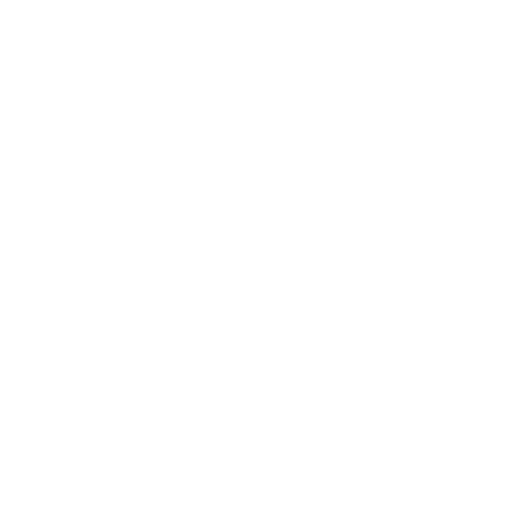
t = 0.00 s
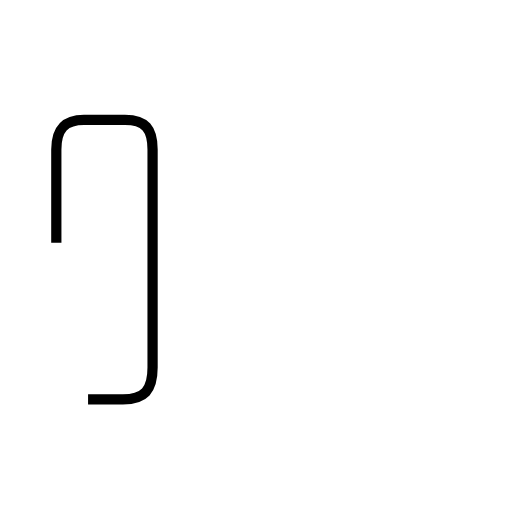
t = 1.56 s
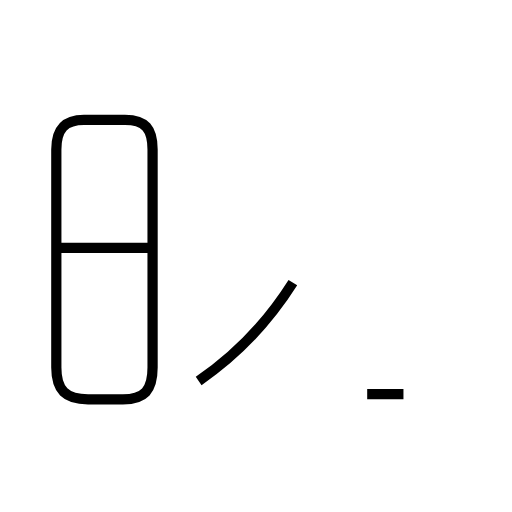
t = 2.86 s
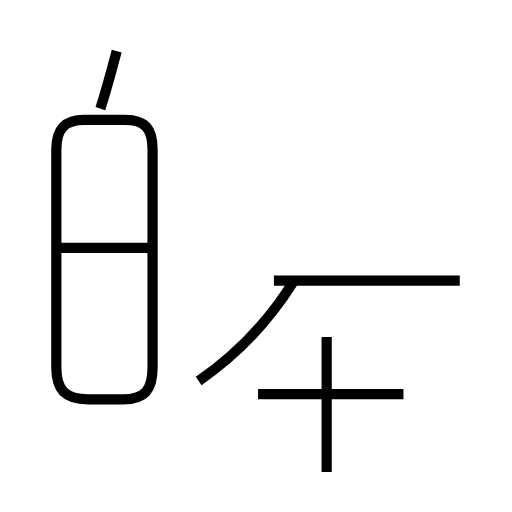
t = 4.30 s
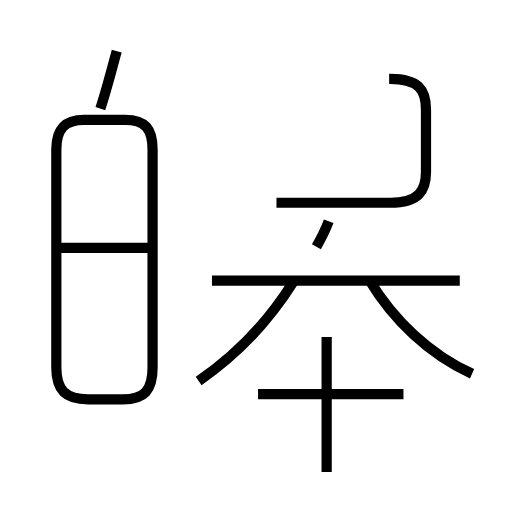
t = 5.81 s
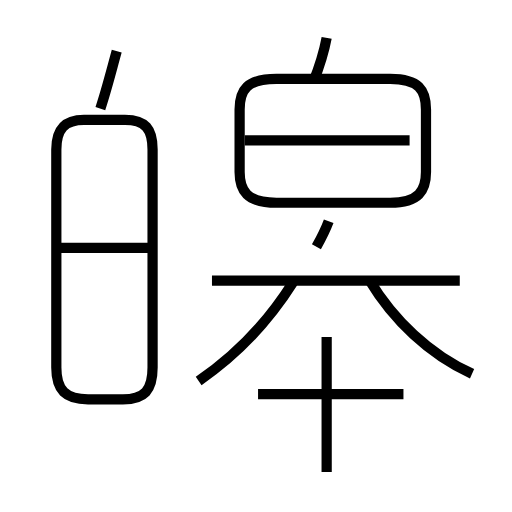
t = 7.27 s

The animated SVG that drew these frames (rendered in a browser with its animation timeline set to each time). Animation: 12 SMIL elements (animate=12); one cycle of 7.27 s.

<?xml version='1.0' encoding='utf-8'?>
<svg viewBox="0.0 -6.0 50.0 50.0" version="1.1" xmlns="http://www.w3.org/2000/svg"><rect x="-1000" y="-1000" width="2000" height="2000" stroke="white" fill="white" /><g style="fill:none;stroke:#000000;stroke-width:1"><path d="M 8.6 -5.0 L 12.0 -5.0 C 14.1 -5.0 14.9 -5.9 14.9 -8.1 L 14.9 -29.4 C 14.9 -31.4 14.2 -32.3 12.2 -32.3 L 8.2 -32.3 C 6.3 -32.3 5.5 -31.4 5.5 -29.4 L 5.5 -8.1 C 5.5 -5.9 6.4 -5.0 8.6 -5.0 Z " transform="translate(0.0 38.0)" stroke-dasharray="69.2401257602601" stroke-dashoffset="69.2401257602601"><animate attributeName="stroke-dashoffset" from="69.2401257602601" to="0" dur="2.077203772807803s" begin="0s" fill="freeze" /></path><path d="M 14.7 -19.8 L 5.5 -19.8 " transform="translate(0.0 38.0)" stroke-dasharray="9.2" stroke-dashoffset="9.2"><animate attributeName="stroke-dashoffset" from="9.2" to="0" dur="0.27599999999999997s" begin="2.077203772807803s" fill="freeze" /></path><path d="M 19.4 -6.8 C 22.9 -9.2 26.2 -12.6 28.6 -16.4 " transform="translate(0.0 38.0)" stroke-dasharray="13.384982865776086" stroke-dashoffset="13.384982865776086"><animate attributeName="stroke-dashoffset" from="13.384982865776086" to="0" dur="0.40154948597328255s" begin="2.353203772807803s" fill="freeze" /></path><path d="M 39.4 -5.5 L 25.2 -5.5 " transform="translate(0.0 38.0)" stroke-dasharray="14.2" stroke-dashoffset="14.2"><animate attributeName="stroke-dashoffset" from="14.2" to="0" dur="0.426s" begin="2.7547532587810855s" fill="freeze" /></path><path d="M 31.9 2.1 L 31.9 -11.1 " transform="translate(0.0 38.0)" stroke-dasharray="13.2" stroke-dashoffset="13.2"><animate attributeName="stroke-dashoffset" from="13.2" to="0" dur="0.39599999999999996s" begin="3.1807532587810856s" fill="freeze" /></path><path d="M 9.8 -33.4 C 10.4 -35.2 10.9 -37.2 11.4 -39.0 " transform="translate(0.0 38.0)" stroke-dasharray="5.824871917470027" stroke-dashoffset="5.824871917470027"><animate attributeName="stroke-dashoffset" from="5.824871917470027" to="0" dur="0.1747461575241008s" begin="3.5767532587810855s" fill="freeze" /></path><path d="M 44.9 -16.6 L 20.7 -16.6 " transform="translate(0.0 38.0)" stroke-dasharray="24.2" stroke-dashoffset="24.2"><animate attributeName="stroke-dashoffset" from="24.2" to="0" dur="0.726s" begin="3.7514994163051862s" fill="freeze" /></path><path d="M 46.1 -7.5 C 41.9 -9.4 38.4 -12.8 36.1 -16.6 " transform="translate(0.0 38.0)" stroke-dasharray="13.721449119572673" stroke-dashoffset="13.721449119572673"><animate attributeName="stroke-dashoffset" from="13.721449119572673" to="0" dur="0.4116434735871802s" begin="4.477499416305186s" fill="freeze" /></path><path d="M 30.9 -19.9 C 31.4 -20.8 31.8 -21.6 32.1 -22.4 " transform="translate(0.0 38.0)" stroke-dasharray="2.7756561569979445" stroke-dashoffset="2.7756561569979445"><animate attributeName="stroke-dashoffset" from="2.7756561569979445" to="0" dur="0.08326968470993833s" begin="4.889142889892366s" fill="freeze" /></path><path d="M 27.0 -24.2 L 38.1 -24.2 C 40.9 -24.2 41.6 -25.4 41.6 -27.2 L 41.6 -33.3 C 41.6 -35.2 40.9 -36.3 38.1 -36.3 L 27.0 -36.3 C 24.1 -36.3 23.4 -35.2 23.4 -33.3 L 23.4 -27.2 C 23.4 -25.4 24.1 -24.2 27.0 -24.2 Z " transform="translate(0.0 38.0)" stroke-dasharray="55.989922623817954" stroke-dashoffset="55.989922623817954"><animate attributeName="stroke-dashoffset" from="55.989922623817954" to="0" dur="1.6796976787145386s" begin="4.972412574602304s" fill="freeze" /></path><path d="M 40.0 -30.3 L 23.9 -30.3 " transform="translate(0.0 38.0)" stroke-dasharray="16.1" stroke-dashoffset="16.1"><animate attributeName="stroke-dashoffset" from="16.1" to="0" dur="0.48300000000000004s" begin="6.652110253316843s" fill="freeze" /></path><path d="M 30.6 -36.0 C 31.2 -37.5 31.6 -38.7 31.9 -40.3" transform="translate(0.0 38.0)" stroke-dasharray="4.500359754952624" stroke-dashoffset="4.500359754952624"><animate attributeName="stroke-dashoffset" from="4.500359754952624" to="0" dur="0.13501079264857874s" begin="7.135110253316842s" fill="freeze" /></path></g></svg>
